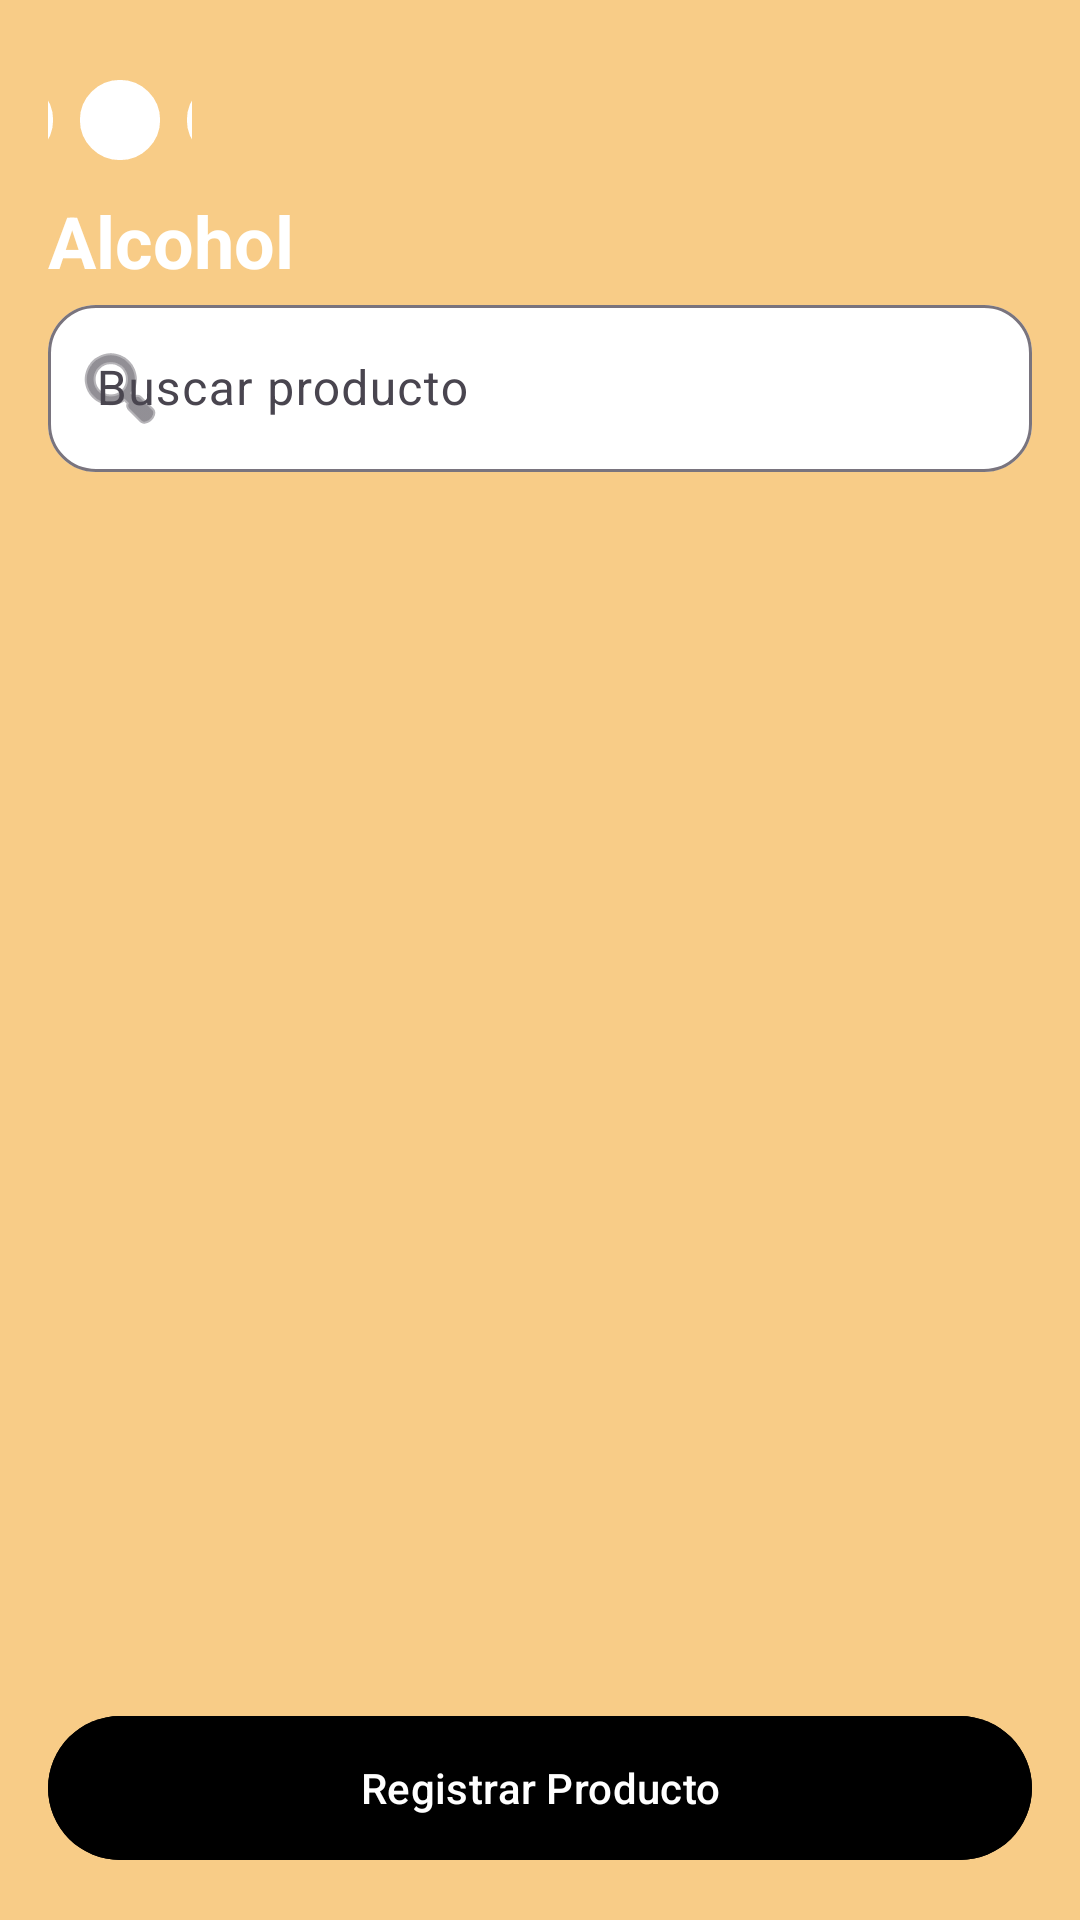

Here is an Android app screen rendered from its layout file. Give the layout XML and the strings, colors and styles it references.
<!-- AndroidManifest.xml: application theme Base.Theme.Mobile -->
<!-- res/layout/fragment_alcohol.xml -->
<?xml version="1.0" encoding="utf-8"?>
<androidx.constraintlayout.widget.ConstraintLayout
    xmlns:android="http://schemas.android.com/apk/res/android"
    xmlns:app="http://schemas.android.com/apk/res-auto"
    xmlns:tools="http://schemas.android.com/tools"
    android:layout_width="match_parent"
    android:layout_height="match_parent"
    android:background="@color/orange_low">

    
    <LinearLayout
        android:id="@+id/layoutHeaderCategoria"
        android:layout_width="0dp"
        android:layout_height="wrap_content"
        android:orientation="vertical"
        android:background="@drawable/bg_header"
        android:padding="16dp"
        app:layout_constraintTop_toTopOf="parent"
        app:layout_constraintStart_toStartOf="parent"
        app:layout_constraintEnd_toEndOf="parent">

        
        <LinearLayout
            android:layout_width="match_parent"
            android:layout_height="wrap_content"
            android:gravity="center_vertical"
            android:orientation="horizontal">

            <ImageButton
                android:id="@+id/btnMenu"
                android:layout_width="48dp"
                android:layout_height="48dp"
                android:background="?attr/selectableItemBackgroundBorderless"
                android:src="@drawable/icon_menu"
                android:contentDescription="menu"
                app:tint="@android:color/white"/>

            <Space
                android:layout_width="0dp"
                android:layout_height="1dp"
                android:layout_weight="1"/>

            <ImageButton
                android:id="@+id/btnBack"
                android:layout_width="48dp"
                android:layout_height="48dp"
                android:background="?attr/selectableItemBackgroundBorderless"
                android:src="@drawable/icon_back"
                android:contentDescription="back"
                app:tint="@android:color/white"/>

        </LinearLayout>

        
        <TextView
            android:id="@+id/tvCategoriaTitulo"
            android:layout_width="wrap_content"
            android:layout_height="wrap_content"
            android:text="Alcohol"
            android:textSize="24sp"
            android:textStyle="bold"
            android:textColor="@android:color/white"/>

        
        <com.google.android.material.textfield.TextInputLayout
            android:id="@+id/tilBuscar"
            android:layout_width="match_parent"
            android:layout_height="wrap_content"
            android:hint="Buscar producto"
            app:boxBackgroundColor="@android:color/white"
            app:boxCornerRadiusTopStart="16dp"
            app:boxCornerRadiusTopEnd="16dp"
            app:boxCornerRadiusBottomStart="16dp"
            app:boxCornerRadiusBottomEnd="16dp"
            app:endIconMode="clear_text"
            app:startIconDrawable="@android:drawable/ic_menu_search">

            <com.google.android.material.textfield.TextInputEditText
                android:id="@+id/etBuscar"
                android:layout_width="match_parent"
                android:layout_height="wrap_content"/>

        </com.google.android.material.textfield.TextInputLayout>

    </LinearLayout>

    

    <androidx.recyclerview.widget.RecyclerView
        android:id="@+id/rvProductos"
        android:layout_width="0dp"
        android:layout_height="0dp"
        android:layout_margin="12dp"
        android:clipToPadding="false"
        android:paddingBottom="80dp"
        app:layout_constraintTop_toBottomOf="@id/layoutHeaderCategoria"
        app:layout_constraintBottom_toTopOf="@id/btnRegistrarProducto"
        app:layout_constraintStart_toStartOf="parent"
        app:layout_constraintEnd_toEndOf="parent"
        tools:listitem="@layout/item_producto"/>

    <com.google.android.material.button.MaterialButton
        android:id="@+id/btnRegistrarProducto"
        android:layout_width="0dp"
        android:layout_height="56dp"
        android:layout_margin="16dp"
        android:text="Registrar Producto"
        android:backgroundTint="@color/verde_principal"
        app:layout_constraintBottom_toBottomOf="parent"
        app:layout_constraintStart_toStartOf="parent"
        app:layout_constraintEnd_toEndOf="parent"/>

</androidx.constraintlayout.widget.ConstraintLayout>
<!-- res/layout/item_producto.xml (included above) -->
<?xml version="1.0" encoding="utf-8"?>
<com.google.android.material.card.MaterialCardView
    xmlns:android="http://schemas.android.com/apk/res/android"
    xmlns:app="http://schemas.android.com/apk/res-auto"
    xmlns:tools="http://schemas.android.com/tools"
    android:layout_width="match_parent"
    android:layout_height="wrap_content"
    android:layout_margin="8dp"
    app:cardCornerRadius="16dp"
    app:cardElevation="6dp">

    <LinearLayout
        android:layout_width="match_parent"
        android:layout_height="wrap_content"
        android:orientation="horizontal"
        android:padding="12dp">

        <ImageView
            android:id="@+id/ivProducto"
            android:layout_width="70dp"
            android:layout_height="70dp"
            android:src="@drawable/ic_imagen"
            android:scaleType="centerCrop"/>

        <LinearLayout
            android:layout_width="0dp"
            android:layout_height="wrap_content"
            android:layout_weight="1"
            android:orientation="vertical"
            android:paddingStart="10dp">

            <TextView
                android:id="@+id/tvNombreProducto"
                android:layout_width="wrap_content"
                android:layout_height="wrap_content"
                android:text="Producto"
                android:textStyle="bold"
                android:textSize="16sp"/>

            <TextView
                android:id="@+id/tvPrecio"
                android:layout_width="wrap_content"
                android:layout_height="wrap_content"
                android:text="Precio:"
                android:textColor="@color/verde_principal"/>

            <TextView
                android:id="@+id/tvStock"
                android:layout_width="wrap_content"
                android:layout_height="wrap_content"
                android:text="Stock: "/>

            <TextView
                android:id="@+id/tvDescripcionProducto"
                android:layout_width="wrap_content"
                android:layout_height="wrap_content"
                android:text="Descripción: "/>
        </LinearLayout>
        <LinearLayout
            android:layout_width="wrap_content"
            android:layout_height="wrap_content"
            android:layout_gravity="center_vertical">

            <ImageButton
                android:id="@+id/btnverDetalle"
                android:layout_width="42dp"
                android:layout_height="42dp"
                android:layout_marginBottom="6dp"
                android:background="@android:color/background_light"
                android:contentDescription="ver detalle"
                android:padding="7dp"
                android:src="@drawable/ic_verdetalle"
                tools:ignore="TouchTargetSizeCheck" />

            <ImageButton
                android:id="@+id/btnEliminar"
                android:layout_width="40dp"
                android:layout_height="40dp"
                android:layout_marginEnd="16dp"
                android:layout_marginBottom="16dp"
                android:background="@drawable/icons8_trash_50"
                android:insetTop="0dp"
                android:insetBottom="0dp"
                android:scaleType="centerInside"
                app:cornerRadius="120dp"
                tools:ignore="TouchTargetSizeCheck,SpeakableTextPresentCheck" />

            <ImageButton
                android:id="@+id/btnActualizar"
                android:layout_width="28dp"
                android:layout_height="28dp"
                android:background="@drawable/actualizar"
                android:scaleType="centerInside"
                app:layout_constraintTop_toBottomOf="@+id/btnEliminar"
                tools:ignore="SpeakableTextPresentCheck,TouchTargetSizeCheck"
                tools:layout_editor_absoluteX="6dp" />

        </LinearLayout>

        <androidx.constraintlayout.widget.ConstraintLayout
            android:layout_width="wrap_content"
            android:layout_height="wrap_content"
            android:layout_gravity="center">



        </androidx.constraintlayout.widget.ConstraintLayout>



    </LinearLayout>


</com.google.android.material.card.MaterialCardView>
<!-- resources referenced by this layout -->
<resources>
  <color name="orange_low">#C3F6BF62</color>
  <!-- drawable bg_header (drawable) -->
  <?xml version="1.0" encoding="utf-8"?>
  <shape xmlns:android="http://schemas.android.com/apk/res/android">
  
      <solid android:color="@color/verde_principal"/>
  
      <corners
          android:bottomLeftRadius="24dp"
          android:bottomRightRadius="24dp"/>
  
  </shape>
  <!-- drawable ic_verdetalle (drawable) -->
  <vector xmlns:android="http://schemas.android.com/apk/res/android"
      android:width="32dp"
      android:height="32dp"
      android:viewportWidth="32"
      android:viewportHeight="32">
    <path
        android:fillColor="#FF000000"
        android:pathData="M22,24m-2,0a2,2 0,1 1,4 0a2,2 0,1 1,-4 0"/>
    <path
        android:fillColor="#FF000000"
        android:pathData="M29.777,23.479A8.64,8.64 0,0 0,22 18a8.64,8.64 0,0 0,-7.777 5.478L14,24l0.223,0.521A8.64,8.64 0,0 0,22 30a8.64,8.64 0,0 0,7.777 -5.478L30,24ZM22,28a4,4 0,1 1,4 -4A4.004,4.004 0,0 1,22 28Z"/>
    <path
        android:fillColor="#FF000000"
        android:pathData="M7,17h5v2h-5z"/>
    <path
        android:fillColor="#FF000000"
        android:pathData="M7,12h12v2h-12z"/>
    <path
        android:fillColor="#FF000000"
        android:pathData="M7,7h12v2h-12z"/>
    <path
        android:fillColor="#FF000000"
        android:pathData="M22,2 L4,2A2.006,2.006 0,0 0,2 4V28a2.006,2.006 0,0 0,2 2h8V28H4V4H22V15h2V4A2.006,2.006 0,0 0,22 2Z"/>
  </vector>
  <!-- drawable icon_menu (drawable) -->
  <vector xmlns:android="http://schemas.android.com/apk/res/android"
      android:width="214dp"
      android:height="214dp"
      android:viewportWidth="24"
      android:viewportHeight="24">
      <path
          android:strokeWidth="1"
          android:pathData="M9,12C9,12.552 8.552,13 8,13C7.448,13 7,12.552 7,12C7,11.448 7.448,11 8,11C8.552,11 9,11.448 9,12Z"
          android:fillColor="#ffffff"
          android:strokeColor="#ffffff" />
      <path
          android:strokeWidth="1"
          android:pathData="M13,12C13,12.552 12.552,13 12,13C11.448,13 11,12.552 11,12C11,11.448 11.448,11 12,11C12.552,11 13,11.448 13,12Z"
          android:fillColor="#ffffff"
          android:strokeColor="#ffffff" />
      <path
          android:strokeWidth="1"
          android:pathData="M17,12C17,12.552 16.552,13 16,13C15.448,13 15,12.552 15,12C15,11.448 15.448,11 16,11C16.552,11 17,11.448 17,12Z"
          android:fillColor="#ffffff"
          android:strokeColor="#ffffff" />
      <path
          android:pathData="M7,3.338C8.471,2.487 10.179,2 12,2C17.523,2 22,6.477 22,12C22,17.523 17.523,22 12,22C6.477,22 2,17.523 2,12C2,10.179 2.487,8.471 3.338,7"
          android:strokeWidth="1.5"
          android:fillColor="#00000000"
          android:strokeColor="#ffffff"
          android:strokeLineCap="round" />
  </vector>
  <style name="Base.Theme.Mobile" parent="Theme.Material3.Light.NoActionBar">
          
          
      </style>
</resources>
